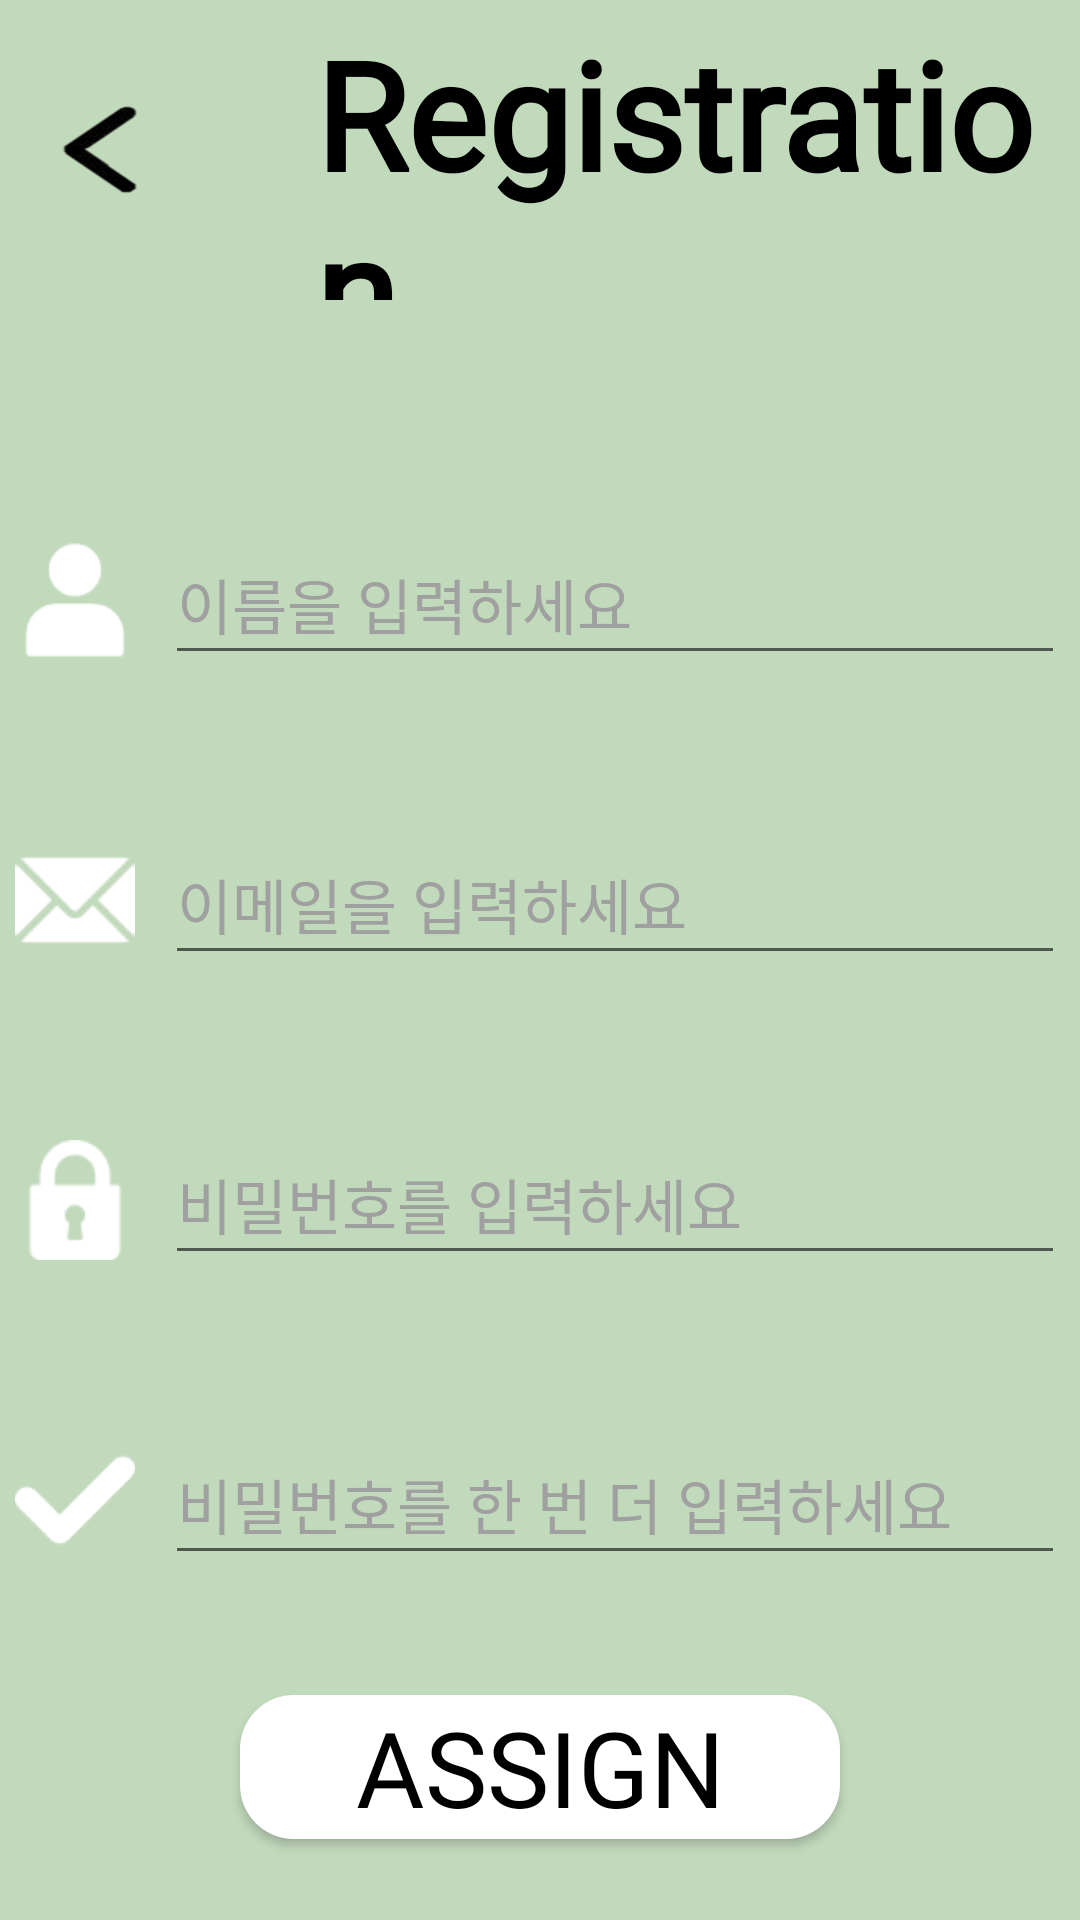

Reconstruct the res/layout file that produces this screen, plus the resources it refers to.
<!-- AndroidManifest.xml: application theme Theme.Greener -->
<!-- res/layout/activity_sign_up.xml -->
<?xml version="1.0" encoding="utf-8"?>
<RelativeLayout xmlns:android="http://schemas.android.com/apk/res/android"
    android:layout_width="match_parent"
    android:layout_height="match_parent"
    android:background="@color/main_color">

    <LinearLayout
        android:layout_width="match_parent"
        android:layout_height="match_parent"
        android:gravity="center_horizontal"
        android:orientation="vertical">

        <LinearLayout
            android:id="@+id/signup_toolbar"
            android:layout_width="match_parent"
            android:layout_height="100dp"
            android:layout_marginBottom="25sp"
            android:gravity="center_vertical"
            android:orientation="horizontal">

            <Button
                android:id="@+id/back_login"
                android:layout_width="30sp"
                android:layout_height="30sp"
                android:layout_marginLeft="20dp"
                android:background="@drawable/toleft" />

            <TextView
                android:layout_width="wrap_content"
                android:layout_height="wrap_content"
                android:layout_marginLeft="55dp"
                android:layout_marginTop="3dp"
                android:fontFamily="@font/greener"
                android:text="Registration"
                android:layout_gravity="center"
                android:textColor="@color/black"
                android:textSize="50sp"
                android:textStyle="bold" />

        </LinearLayout>

        <LinearLayout
            android:id="@+id/layout_singup_name"
            android:layout_width="wrap_content"
            android:layout_height="wrap_content"
            android:orientation="horizontal"
            android:layout_gravity="center_horizontal"
            android:layout_below="@+id/signup_toolbar"
            android:layout_marginTop="50dp" >

            <ImageView
                android:layout_width="40sp"
                android:layout_height="40sp"
                android:layout_gravity="center"
                android:layout_marginRight="10dp"
                android:src="@drawable/name" />

            <EditText
                android:id="@+id/inputName"
                android:layout_width="300dp"
                android:layout_height="50dp"
                android:layout_gravity="center_vertical"
                android:layout_centerHorizontal="true"
                android:fontFamily="@font/medium"
                android:hint="이름을 입력하세요"
                android:textColorHint="@color/darkGray"
                android:inputType="textPersonName"
                android:textSize="20sp" />

        </LinearLayout>

        <LinearLayout
            android:id="@+id/layout_singup_email"
            android:layout_width="wrap_content"
            android:layout_height="wrap_content"
            android:orientation="horizontal"
            android:layout_gravity="center_horizontal"
            android:layout_below="@+id/layout_singup_name"
            android:layout_marginTop="50dp" >

            <ImageView
                android:layout_width="40sp"
                android:layout_height="40sp"
                android:layout_gravity="center"
                android:layout_marginRight="10dp"
                android:src="@drawable/email" />

            <EditText
                android:id="@+id/inputEmailCheck"
                android:layout_width="300dp"
                android:layout_height="50dp"
                android:layout_gravity="center_vertical"
                android:layout_centerHorizontal="true"
                android:fontFamily="@font/medium"
                android:hint="이메일을 입력하세요"
                android:textColorHint="@color/darkGray"
                android:inputType="textPersonName"
                android:textSize="20sp" />

        </LinearLayout>

        <LinearLayout
            android:id="@+id/layout_singup_password"
            android:layout_width="wrap_content"
            android:layout_height="wrap_content"
            android:orientation="horizontal"
            android:layout_gravity="center_horizontal"
            android:layout_below="@+id/layout_singup_email"
            android:layout_marginTop="50dp" >

            <ImageView
                android:layout_width="40sp"
                android:layout_height="40sp"
                android:layout_gravity="center"
                android:layout_marginRight="10dp"
                android:src="@drawable/password" />

            <EditText
                android:id="@+id/inputPassword"
                android:layout_width="300dp"
                android:layout_height="50dp"
                android:layout_gravity="center_vertical"
                android:layout_centerHorizontal="true"
                android:fontFamily="@font/medium"
                android:hint="비밀번호를 입력하세요"
                android:textColorHint="@color/darkGray"
                android:inputType="textPassword"
                android:textSize="20sp" />

        </LinearLayout>

        <LinearLayout
            android:id="@+id/layout_singup_passCheck"
            android:layout_width="wrap_content"
            android:layout_height="wrap_content"
            android:orientation="horizontal"
            android:layout_gravity="center_horizontal"
            android:layout_below="@+id/layout_singup_password"
            android:layout_marginTop="50dp" >

            <ImageView
                android:layout_width="40sp"
                android:layout_height="40sp"
                android:layout_gravity="center"
                android:layout_marginRight="10dp"
                android:src="@drawable/passcheck" />

            <EditText
                android:id="@+id/inputPasswordConfirm"
                android:layout_width="300dp"
                android:layout_height="50dp"
                android:layout_gravity="center_vertical"
                android:layout_centerHorizontal="true"
                android:fontFamily="@font/medium"
                android:textColorHint="@color/darkGray"
                android:hint="비밀번호를 한 번 더 입력하세요"
                android:inputType="textPassword"
                android:textSize="20sp" />

        </LinearLayout>

        <Button
            android:id="@+id/signupedButton"
            android:layout_width="200sp"
            android:layout_height="wrap_content"
            android:layout_marginTop="40dp"
            android:layout_below="@+id/layout_singup_passCheck"
            android:layout_centerHorizontal="true"
            android:background="@drawable/round_image"
            android:backgroundTint="@color/white"
            android:fontFamily="@font/bold"
            android:gravity="center"
            android:text="assign"
            android:textColor="@color/black"
            android:textSize="35sp" />

    </LinearLayout>

</RelativeLayout>
<!-- resources referenced by this layout -->
<resources>
  <color name="black">#FF000000</color>
  <color name="darkGray">#A0A0A0</color>
  <color name="main_color">#FFC2DABC</color>
  <color name="white">#FFFFFFFF</color>
  <!-- drawable email: png bitmap (drawable, 1436 bytes) -->
  <!-- drawable name: png bitmap (drawable, 1028 bytes) -->
  <!-- drawable passcheck: png bitmap (drawable, 918 bytes) -->
  <!-- drawable password: png bitmap (drawable, 1239 bytes) -->
  <!-- drawable round_image (drawable) -->
  <?xml version="1.0" encoding="utf-8"?>
  <shape xmlns:android="http://schemas.android.com/apk/res/android">
      <solid android:color="#FFFFFF"/>
      <corners
          android:topLeftRadius="18dp"
          android:topRightRadius="18dp"
          android:bottomLeftRadius="18dp"
          android:bottomRightRadius="18dp"/>
  </shape>
  <!-- drawable toleft: png bitmap (drawable, 11871 bytes) -->
  <style name="Theme.Greener" parent="Theme.AppCompat.Light.NoActionBar">
          
          <item name="colorPrimary">@color/main_color</item>
          <item name="colorPrimaryVariant">@color/dark_greener</item>
          <item name="colorAccent">@color/dark_greener</item>
          
          <item name="colorSecondary">@color/teal_200</item>
          <item name="colorSecondaryVariant">@color/teal_700</item>
          <item name="colorOnSecondary">@color/black</item>
          
          <item name="android:statusBarColor" tools:targetApi="l">?attr/colorPrimaryVariant</item>
          <item name="android:windowLightStatusBar" tools:targetApi="23">false</item>
          
          <item name="android:navigationBarColor" tools:targetApi="l">?attr/colorPrimaryVariant</item>
  
          
          <item name="toolbarStyle">@style/ToolbarStyle.Dark</item>
          <item name="toolbarNavigationButtonStyle">@style/ToolbarStyle.Dark</item>
          <item name="android:actionOverflowButtonStyle">@style/ToolbarStyle.Dark</item>
  
          
      </style>
  <color name="dark_greener">#FF464A38</color>
  <color name="teal_200">#FF03DAC5</color>
  <color name="teal_700">#FF018786</color>
  <style name="ToolbarStyle.Dark" parent="Widget.AppCompat.Toolbar">
          <item name="android:background">@color/main_color</item> 
          <item name="titleTextAppearance">@color/dark_greener</item> 
          <item name="subtitleTextAppearance">@color/dark_greener</item> 
      </style>
</resources>
